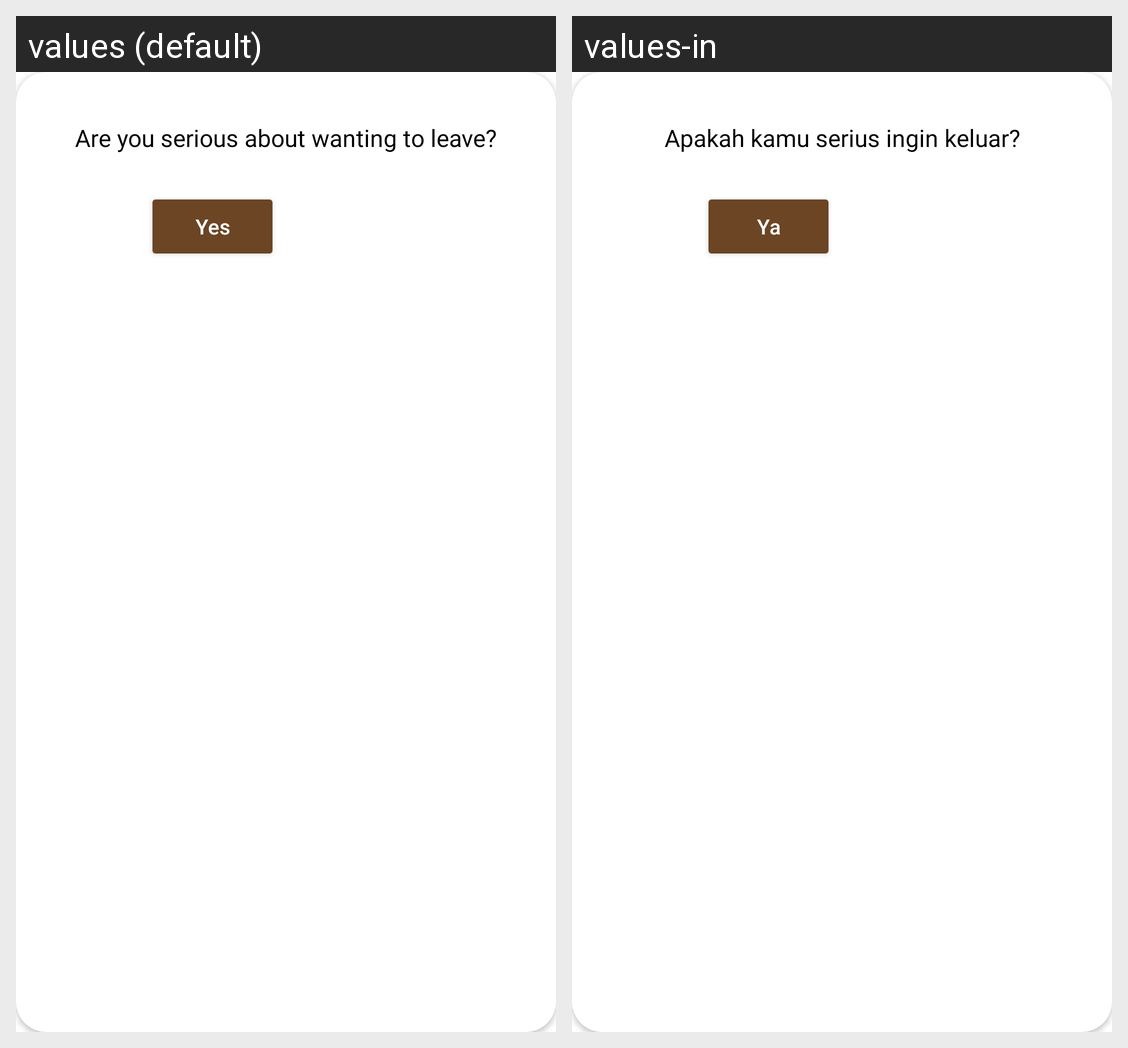

Here is an Android app screen in its default locale and in the app's own translations. Write out the translated-string differences for the strings that appear on this screen.
Android screen res/layout/custom_dialog_card.xml rendered under 2 locales, left to right: values (default), values-in. Device: Nexus 5 (rendered at 1080×1920; each locale shown at half size, 540×960, under a caption strip naming it); theme Theme.Semar.
Strings drawn on this screen, with the default value and each locale's value (text and hints the layout hard-codes, and strings that could not be matched under every locale, appear in the picture but are not listed):

profile_log_out_message
  values: Are you serious about wanting to leave?
  values-in: Apakah kamu serius ingin keluar?

dialog_yes
  values: Yes
  values-in: Ya
